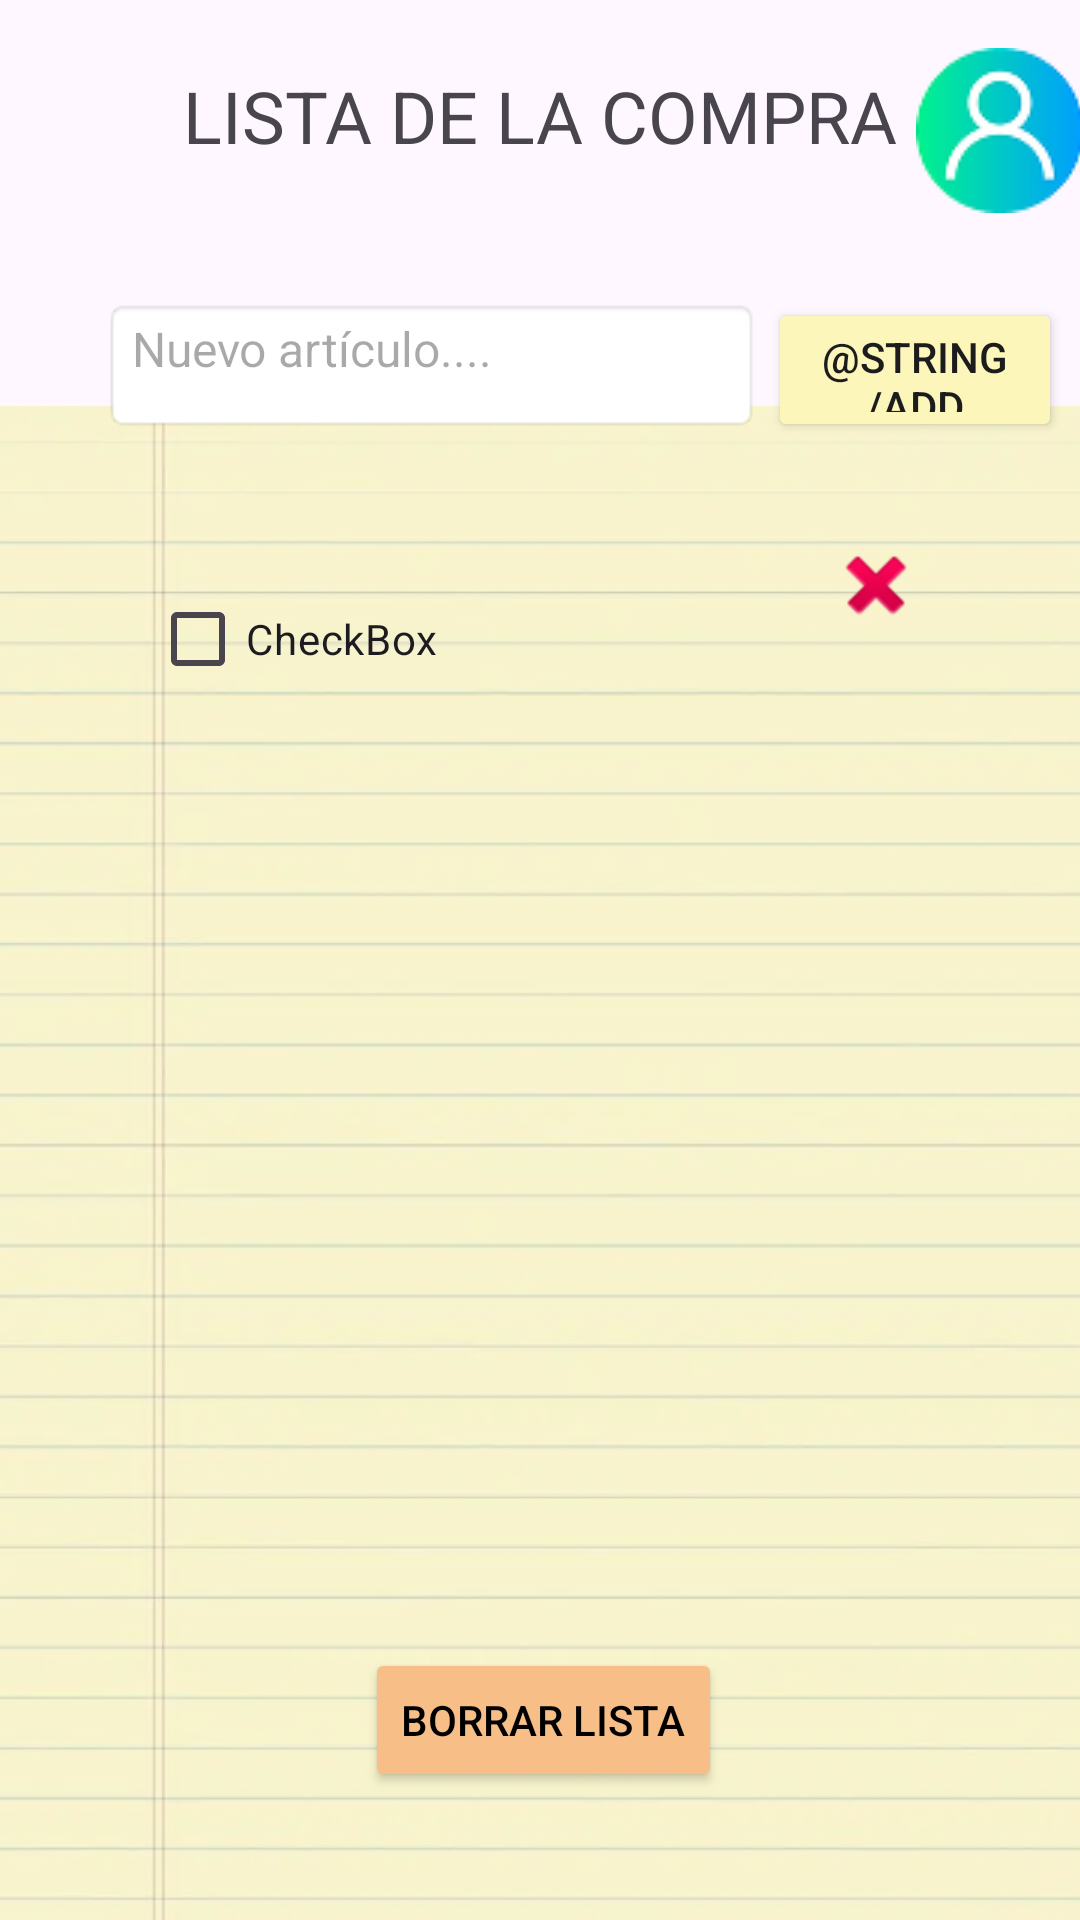

The Android layout XML behind this screen, and the referenced resources:
<!-- AndroidManifest.xml: application theme Theme.ProyectoEatQ -->
<!-- res/layout/fragment__lista_compra.xml -->
<?xml version="1.0" encoding="utf-8"?>
<androidx.constraintlayout.widget.ConstraintLayout xmlns:android="http://schemas.android.com/apk/res/android"
    xmlns:app="http://schemas.android.com/apk/res-auto"
    xmlns:tools="http://schemas.android.com/tools"
    android:id="@+id/frameLayout"
    android:layout_width="match_parent"
    android:layout_height="match_parent"
    tools:context=".ListaCompra">

    <ImageView
        android:id="@+id/imageView2"
        android:layout_width="418dp"
        android:layout_height="565dp"
        android:alpha="0.6"
        android:paddingStart="10dp"
        android:paddingEnd="10dp"
        android:visibility="visible"
        app:layout_constraintBottom_toBottomOf="parent"
        app:layout_constraintEnd_toEndOf="parent"
        app:layout_constraintStart_toStartOf="parent"
        app:layout_constraintTop_toBottomOf="@+id/textView3"
        app:srcCompat="@drawable/libreta"
        tools:src="@tools:sample/backgrounds/scenic" />

    <ImageView
        android:id="@+id/imageView"
        android:layout_width="wrap_content"
        android:layout_height="wrap_content"
        android:layout_marginTop="16dp"
        app:layout_constraintEnd_toEndOf="parent"
        app:layout_constraintHorizontal_bias="0.692"
        app:layout_constraintStart_toEndOf="@+id/textView2"
        app:layout_constraintTop_toTopOf="parent"
        app:srcCompat="@drawable/usuario"
        tools:src="@tools:sample/avatars" />

    <TextView
        android:id="@+id/textView2"
        android:layout_width="256dp"
        android:layout_height="37dp"
        android:text="@string/lista_compra"
        android:textAlignment="center"
        android:textSize="24sp"
        app:layout_constraintBottom_toBottomOf="parent"
        app:layout_constraintEnd_toEndOf="parent"
        app:layout_constraintHorizontal_bias="0.496"
        app:layout_constraintStart_toStartOf="parent"
        app:layout_constraintTop_toTopOf="parent"
        app:layout_constraintVertical_bias="0.037" />

    <TextView
        android:id="@+id/textView3"
        android:layout_width="219dp"
        android:layout_height="45dp"
        android:layout_marginTop="40dp"
        android:background="@android:drawable/editbox_background_normal"
        android:ellipsize="none"
        android:hint="Nuevo artículo...."
        android:textSize="16sp"
        app:layout_constraintEnd_toEndOf="parent"
        app:layout_constraintHorizontal_bias="0.244"
        app:layout_constraintStart_toStartOf="parent"
        app:layout_constraintTop_toBottomOf="@+id/textView2" />

    <Button
        android:id="@+id/button"
        android:layout_width="98dp"
        android:layout_height="48dp"
        android:layout_marginTop="40dp"
        android:backgroundTint="@color/amarilloBoton"
        android:text="@string/add"
        android:textColor="#1C1C1C"
        app:cornerRadius="15dp"
        app:layout_constraintEnd_toEndOf="parent"
        app:layout_constraintHorizontal_bias="0.294"
        app:layout_constraintStart_toEndOf="@+id/textView3"
        app:layout_constraintTop_toBottomOf="@+id/textView2" />

    <LinearLayout
        android:id="@+id/linearLayout"
        android:layout_width="0dp"
        android:layout_height="wrap_content"
        android:layout_marginStart="50dp"
        android:layout_marginEnd="100dp"
        android:orientation="vertical"
        app:layout_constraintBottom_toBottomOf="parent"
        app:layout_constraintEnd_toEndOf="parent"
        app:layout_constraintStart_toStartOf="parent"
        app:layout_constraintTop_toBottomOf="@+id/textView3"
        app:layout_constraintVertical_bias="0.100000024">

        <CheckBox
            android:id="@+id/checkBox"
            android:layout_width="match_parent"
            android:layout_height="wrap_content"
            android:buttonTint="#E56F00"
            android:text="CheckBox"
            app:buttonIconTint="#E56F00"
            app:buttonIconTintMode="multiply" />

    </LinearLayout>

    <Button
        android:id="@+id/button3"
        android:layout_width="wrap_content"
        android:layout_height="wrap_content"
        android:backgroundTint="#F7BE88"
        android:text="@string/borrar_lista"
        android:textColor="@color/black"
        app:layout_constraintBottom_toBottomOf="parent"
        app:layout_constraintEnd_toEndOf="parent"
        app:layout_constraintHorizontal_bias="0.505"
        app:layout_constraintStart_toStartOf="parent"
        app:layout_constraintTop_toBottomOf="@+id/linearLayout"
        app:layout_constraintVertical_bias="0.88" />

    <ImageButton
        android:id="@+id/button_borrarIngr"
        android:layout_width="48dp"
        android:layout_height="48dp"
        android:layout_marginEnd="36dp"
        android:background="?attr/selectableItemBackgroundBorderless"
        android:clickable="true"
        android:padding="12dp"
        android:src="@android:drawable/ic_delete"
        app:layout_constraintBottom_toBottomOf="parent"
        app:layout_constraintEnd_toEndOf="parent"
        app:layout_constraintStart_toEndOf="@+id/linearLayout"
        app:layout_constraintTop_toTopOf="parent"
        app:layout_constraintVertical_bias="0.289" />

</androidx.constraintlayout.widget.ConstraintLayout>
<!-- resources referenced by this layout -->
<resources>
  <color name="amarilloBoton">#FCF6BB</color>
  <color name="black">#FF000000</color>
  <!-- drawable libreta: png bitmap (drawable, 136675 bytes) -->
  <!-- drawable usuario: png bitmap (drawable, 3988 bytes) -->
  <string name="borrar_lista">Borrar lista</string>
  <string name="lista_compra">LISTA DE LA COMPRA</string>
  <style name="Theme.ProyectoEatQ" parent="Base.Theme.ProyectoEatQ" />
  <style name="Base.Theme.ProyectoEatQ" parent="Theme.Material3.DayNight.NoActionBar">
          
          
      </style>
</resources>
